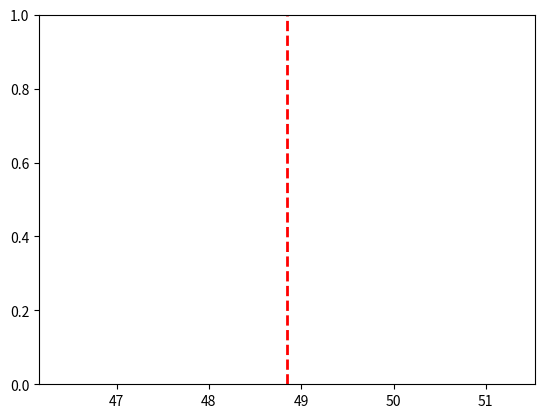

Python code for this plot:
import matplotlib.pyplot as plt
import numpy as np

years = np.array([2021, 2022, 2023, 2024, 2025])
sales = np.array([1000, 2000, 2500, 2700, 2800])

# plt.plot(years, sales)
# plt.show()

# 2. (i) A bar chart comparing values accross 5 categories
girls = ['Mia', 'Jenna', 'Sally', 'Emma']
time_spent = [20, 25, 15, 19]
bar_colors = ['lightgreen', 'orange', 'pink', 'lightblue']

# plt.bar(girls, time_spent, color=bar_colors)
# plt.title("Time spent with girls (hrs/week)", color="red")
# plt.show()

# (ii) A histogram generated from random numbers in numpy and divided into 20 bins

rng = np.random.default_rng()
youtube_growth = rng.integers(low=1, high=100, size=1000)
# print(random_numbers)

# plt.hist(youtube_growth, bins=20, color='aquamarine', edgecolor='black')
# plt.title("Histogram with 20 bins (my youtube activity)")
# plt.xlabel("Frequency per 20 months")
# plt.ylabel("subscribers (per 1000)")
# plt.show()

# (iii) Plotting an axvline at the mean of the data
growth_mean = np.mean(youtube_growth)
plt.axvline(growth_mean, color='red', linestyle='dashed', linewidth=2, label=f'Mean: {growth_mean:.2f}')

# plt.legend()
# plt.show()
